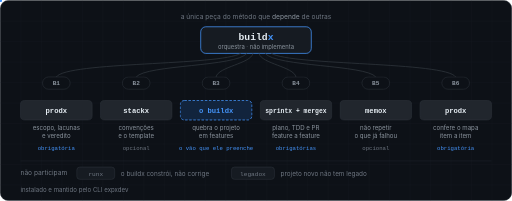
t = 0.00 s
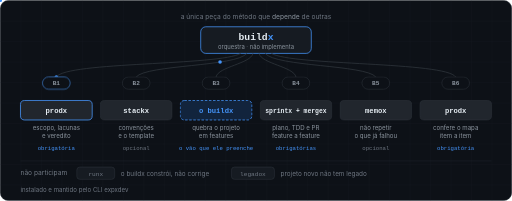
t = 1.68 s
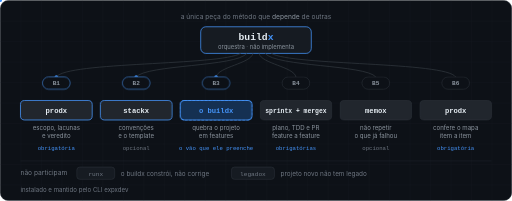
t = 3.42 s
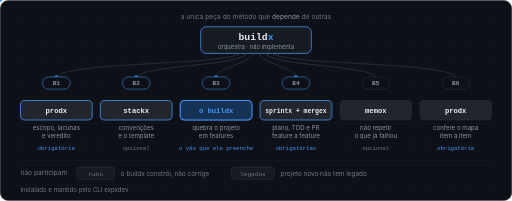
t = 5.04 s
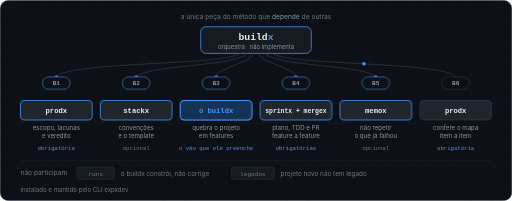
t = 6.66 s
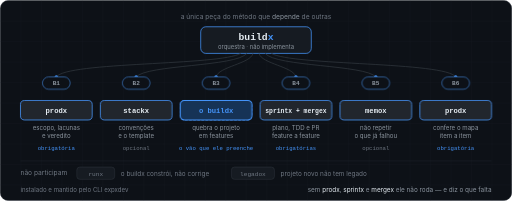
t = 8.64 s

The animated SVG that drew these frames (rendered in a browser with its animation timeline set to each time). Animation: 6 SMIL elements (animateMotion=6), 8 CSS @keyframes rules; frames cover the first 8.64 s, repeats indefinitely.

<?xml version="1.0" encoding="UTF-8"?>
<svg xmlns="http://www.w3.org/2000/svg" width="1000" height="392" viewBox="0 0 1000 392" role="img" aria-label="O ecossistema Expx: o buildx orquestra prodx, stackx, sprintx, mergex e memox; o B3 é a única etapa que só ele faz.">
<title>O ecossistema Expx: o buildx invoca uma camada por etapa, e só o B3 é trabalho dele</title>
<style>
.mono{font-family:ui-monospace,SFMono-Regular,Menlo,Consolas,'Liberation Mono',monospace}
.sans{font-family:-apple-system,BlinkMacSystemFont,'Segoe UI',Roboto,Helvetica,Arial,sans-serif}
.on{opacity:0}
@keyframes c1{0%,5%{opacity:0}9%,93%{opacity:1}97%,100%{opacity:0}}
@keyframes c2{0%,15%{opacity:0}19%,93%{opacity:1}97%,100%{opacity:0}}
@keyframes c3{0%,25%{opacity:0}29%,93%{opacity:1}97%,100%{opacity:0}}
@keyframes c4{0%,35%{opacity:0}39%,93%{opacity:1}97%,100%{opacity:0}}
@keyframes c5{0%,45%{opacity:0}49%,93%{opacity:1}97%,100%{opacity:0}}
@keyframes c6{0%,55%{opacity:0}59%,93%{opacity:1}97%,100%{opacity:0}}
@keyframes hx{0%,65%{opacity:0}70%,93%{opacity:1}97%,100%{opacity:0}}
@keyframes pulse{0%,100%{opacity:.35}50%{opacity:1}}
</style>
<defs>
<clipPath id="ec-clip"><rect x="1" y="1" width="998" height="390" rx="15"/></clipPath>
<pattern id="ec-grid" width="40" height="40" patternUnits="userSpaceOnUse"><path d="M40 0 H0 V40" fill="none" stroke="#161b22" stroke-width="1"/></pattern>
<path id="p1" d="M470 104 C 430 128, 130 120, 110 150"/>
<path id="p2" d="M482 104 C 462 130, 286 126, 266 150"/>
<path id="p3" d="M494 104 C 490 124, 426 130, 422 150"/>
<path id="p4" d="M506 104 C 510 124, 574 130, 578 150"/>
<path id="p5" d="M518 104 C 538 130, 714 126, 734 150"/>
<path id="p6" d="M530 104 C 570 128, 870 120, 890 150"/>
</defs>

<rect x="0.5" y="0.5" width="999" height="391" rx="16" fill="#0d1117" stroke="#30363d"/>
<g clip-path="url(#ec-clip)"><rect width="1000" height="392" fill="url(#ec-grid)"/></g>

<!-- o maestro -->
<rect x="392" y="52" width="216" height="52" rx="10" fill="#161b22" stroke="#4493f8" stroke-width="1.5"/>
<text class="mono" x="500" y="78" text-anchor="middle" font-size="19" font-weight="700" fill="#e6edf3">build<tspan fill="#4493f8">x</tspan></text>
<text class="sans" x="500" y="95" text-anchor="middle" font-size="11.5" fill="#8b949e">orquestra · não implementa</text>
<text class="sans" x="500" y="36" text-anchor="middle" font-size="13" fill="#6e7681">a única peça do método que <tspan fill="#8b949e">depende</tspan> de outras</text>

<!-- fios -->
<g fill="none" stroke="#30363d" stroke-width="1.5">
<use href="#p1"/><use href="#p2"/><use href="#p3"/><use href="#p4"/><use href="#p5"/><use href="#p6"/>
</g>
<g fill="#4493f8">
<circle r="3.5"><animateMotion dur="12s" begin="0.3s" repeatCount="indefinite" keyPoints="0;1;1" keyTimes="0;0.06;1" calcMode="linear"><mpath href="#p1"/></animateMotion></circle>
<circle r="3.5"><animateMotion dur="12s" begin="1.5s" repeatCount="indefinite" keyPoints="0;1;1" keyTimes="0;0.06;1" calcMode="linear"><mpath href="#p2"/></animateMotion></circle>
<circle r="3.5"><animateMotion dur="12s" begin="2.7s" repeatCount="indefinite" keyPoints="0;1;1" keyTimes="0;0.06;1" calcMode="linear"><mpath href="#p3"/></animateMotion></circle>
<circle r="3.5"><animateMotion dur="12s" begin="3.9s" repeatCount="indefinite" keyPoints="0;1;1" keyTimes="0;0.06;1" calcMode="linear"><mpath href="#p4"/></animateMotion></circle>
<circle r="3.5"><animateMotion dur="12s" begin="5.1s" repeatCount="indefinite" keyPoints="0;1;1" keyTimes="0;0.06;1" calcMode="linear"><mpath href="#p5"/></animateMotion></circle>
<circle r="3.5"><animateMotion dur="12s" begin="6.3s" repeatCount="indefinite" keyPoints="0;1;1" keyTimes="0;0.06;1" calcMode="linear"><mpath href="#p6"/></animateMotion></circle>
</g>

<!-- B1 prodx -->
<g>
<rect x="83" y="150" width="54" height="24" rx="12" fill="#0d1117" stroke="#30363d"/>
<rect class="on" x="83" y="150" width="54" height="24" rx="12" fill="#0d1117" stroke="#4493f8" style="animation:c1 12s linear infinite"/>
<text class="mono" x="110" y="166.5" text-anchor="middle" font-size="12" font-weight="700" fill="#8b949e">B1</text>
<rect x="40" y="196" width="140" height="38" rx="8" fill="#21262d" stroke="#30363d"/>
<rect class="on" x="40" y="196" width="140" height="38" rx="8" fill="#21262d" stroke="#4493f8" stroke-width="1.5" style="animation:c1 12s linear infinite"/>
<text class="mono" x="110" y="220" text-anchor="middle" font-size="14" font-weight="700" fill="#e6edf3">prodx</text>
<text class="sans" x="110" y="254" text-anchor="middle" font-size="12" fill="#8b949e">escopo, lacunas</text>
<text class="sans" x="110" y="269" text-anchor="middle" font-size="12" fill="#8b949e">e veredito</text>
<text class="mono" x="110" y="292" text-anchor="middle" font-size="11" fill="#4493f8">obrigatória</text>
</g>
<!-- B2 stackx -->
<g>
<rect x="239" y="150" width="54" height="24" rx="12" fill="#0d1117" stroke="#30363d"/>
<rect class="on" x="239" y="150" width="54" height="24" rx="12" fill="#0d1117" stroke="#4493f8" style="animation:c2 12s linear infinite"/>
<text class="mono" x="266" y="166.5" text-anchor="middle" font-size="12" font-weight="700" fill="#8b949e">B2</text>
<rect x="196" y="196" width="140" height="38" rx="8" fill="#21262d" stroke="#30363d"/>
<rect class="on" x="196" y="196" width="140" height="38" rx="8" fill="#21262d" stroke="#4493f8" stroke-width="1.5" style="animation:c2 12s linear infinite"/>
<text class="mono" x="266" y="220" text-anchor="middle" font-size="14" font-weight="700" fill="#e6edf3">stackx</text>
<text class="sans" x="266" y="254" text-anchor="middle" font-size="12" fill="#8b949e">convenções</text>
<text class="sans" x="266" y="269" text-anchor="middle" font-size="12" fill="#8b949e">e o template</text>
<text class="mono" x="266" y="292" text-anchor="middle" font-size="11" fill="#6e7681">opcional</text>
</g>
<!-- B3 o proprio buildx -->
<g>
<rect x="395" y="150" width="54" height="24" rx="12" fill="#0d1117" stroke="#30363d"/>
<rect class="on" x="395" y="150" width="54" height="24" rx="12" fill="#0d1117" stroke="#4493f8" style="animation:c3 12s linear infinite"/>
<text class="mono" x="422" y="166.5" text-anchor="middle" font-size="12" font-weight="700" fill="#8b949e">B3</text>
<rect x="352" y="196" width="140" height="38" rx="8" fill="#12243d" stroke="#4493f8" stroke-width="1.5" stroke-dasharray="5 3"/>
<rect class="on" x="352" y="196" width="140" height="38" rx="8" fill="#163356" stroke="#4493f8" stroke-width="2" style="animation:c3 12s linear infinite"/>
<text class="mono" x="422" y="220" text-anchor="middle" font-size="14" font-weight="700" fill="#4493f8">o buildx</text>
<text class="sans" x="422" y="254" text-anchor="middle" font-size="12" fill="#8b949e">quebra o projeto</text>
<text class="sans" x="422" y="269" text-anchor="middle" font-size="12" fill="#8b949e">em features</text>
<text class="mono" x="422" y="292" text-anchor="middle" font-size="11" fill="#4493f8">o vão que ele preenche</text>
</g>
<!-- B4 sprintx + mergex -->
<g>
<rect x="551" y="150" width="54" height="24" rx="12" fill="#0d1117" stroke="#30363d"/>
<rect class="on" x="551" y="150" width="54" height="24" rx="12" fill="#0d1117" stroke="#4493f8" style="animation:c4 12s linear infinite"/>
<text class="mono" x="578" y="166.5" text-anchor="middle" font-size="12" font-weight="700" fill="#8b949e">B4</text>
<rect x="508" y="196" width="140" height="38" rx="8" fill="#21262d" stroke="#30363d"/>
<rect class="on" x="508" y="196" width="140" height="38" rx="8" fill="#21262d" stroke="#4493f8" stroke-width="1.5" style="animation:c4 12s linear infinite"/>
<text class="mono" x="578" y="220" text-anchor="middle" font-size="12.5" font-weight="700" fill="#e6edf3">sprintx + mergex</text>
<text class="sans" x="578" y="254" text-anchor="middle" font-size="12" fill="#8b949e">plano, TDD e PR</text>
<text class="sans" x="578" y="269" text-anchor="middle" font-size="12" fill="#8b949e">feature a feature</text>
<text class="mono" x="578" y="292" text-anchor="middle" font-size="11" fill="#4493f8">obrigatórias</text>
</g>
<!-- B5 memox -->
<g>
<rect x="707" y="150" width="54" height="24" rx="12" fill="#0d1117" stroke="#30363d"/>
<rect class="on" x="707" y="150" width="54" height="24" rx="12" fill="#0d1117" stroke="#4493f8" style="animation:c5 12s linear infinite"/>
<text class="mono" x="734" y="166.5" text-anchor="middle" font-size="12" font-weight="700" fill="#8b949e">B5</text>
<rect x="664" y="196" width="140" height="38" rx="8" fill="#21262d" stroke="#30363d"/>
<rect class="on" x="664" y="196" width="140" height="38" rx="8" fill="#21262d" stroke="#4493f8" stroke-width="1.5" style="animation:c5 12s linear infinite"/>
<text class="mono" x="734" y="220" text-anchor="middle" font-size="14" font-weight="700" fill="#e6edf3">memox</text>
<text class="sans" x="734" y="254" text-anchor="middle" font-size="12" fill="#8b949e">não repetir</text>
<text class="sans" x="734" y="269" text-anchor="middle" font-size="12" fill="#8b949e">o que já falhou</text>
<text class="mono" x="734" y="292" text-anchor="middle" font-size="11" fill="#6e7681">opcional</text>
</g>
<!-- B6 prodx auditor -->
<g>
<rect x="863" y="150" width="54" height="24" rx="12" fill="#0d1117" stroke="#30363d"/>
<rect class="on" x="863" y="150" width="54" height="24" rx="12" fill="#0d1117" stroke="#4493f8" style="animation:c6 12s linear infinite"/>
<text class="mono" x="890" y="166.5" text-anchor="middle" font-size="12" font-weight="700" fill="#8b949e">B6</text>
<rect x="820" y="196" width="140" height="38" rx="8" fill="#21262d" stroke="#30363d"/>
<rect class="on" x="820" y="196" width="140" height="38" rx="8" fill="#21262d" stroke="#4493f8" stroke-width="1.5" style="animation:c6 12s linear infinite"/>
<text class="mono" x="890" y="220" text-anchor="middle" font-size="14" font-weight="700" fill="#e6edf3">prodx</text>
<text class="sans" x="890" y="254" text-anchor="middle" font-size="12" fill="#8b949e">confere o mapa</text>
<text class="sans" x="890" y="269" text-anchor="middle" font-size="12" fill="#8b949e">item a item</text>
<text class="mono" x="890" y="292" text-anchor="middle" font-size="11" fill="#4493f8">obrigatória</text>
</g>

<line x1="40" y1="314" x2="960" y2="314" stroke="#21262d"/>
<text class="sans" x="40" y="342" font-size="13" fill="#6e7681">não participam</text>
<g>
<rect x="150" y="326" width="74" height="24" rx="6" fill="#161b22" stroke="#30363d"/>
<text class="mono" x="187" y="342.5" text-anchor="middle" font-size="12" fill="#6e7681">runx</text>
<text class="sans" x="236" y="342.5" font-size="12.5" fill="#6e7681">o buildx constrói, não corrige</text>
<rect x="452" y="326" width="84" height="24" rx="6" fill="#161b22" stroke="#30363d"/>
<text class="mono" x="494" y="342.5" text-anchor="middle" font-size="12" fill="#6e7681">legadox</text>
<text class="sans" x="548" y="342.5" font-size="12.5" fill="#6e7681">projeto novo não tem legado</text>
</g>
<g class="on" style="animation:hx 12s linear infinite">
<text class="sans" x="960" y="374" text-anchor="end" font-size="12.5" fill="#8b949e">sem <tspan fill="#e6edf3">prodx</tspan>, <tspan fill="#e6edf3">sprintx</tspan> e <tspan fill="#e6edf3">mergex</tspan> ele não roda — e diz o que falta</text>
</g>
<text class="sans" x="40" y="374" font-size="12" fill="#6e7681">instalado e mantido pelo CLI expxdev</text>
</svg>
